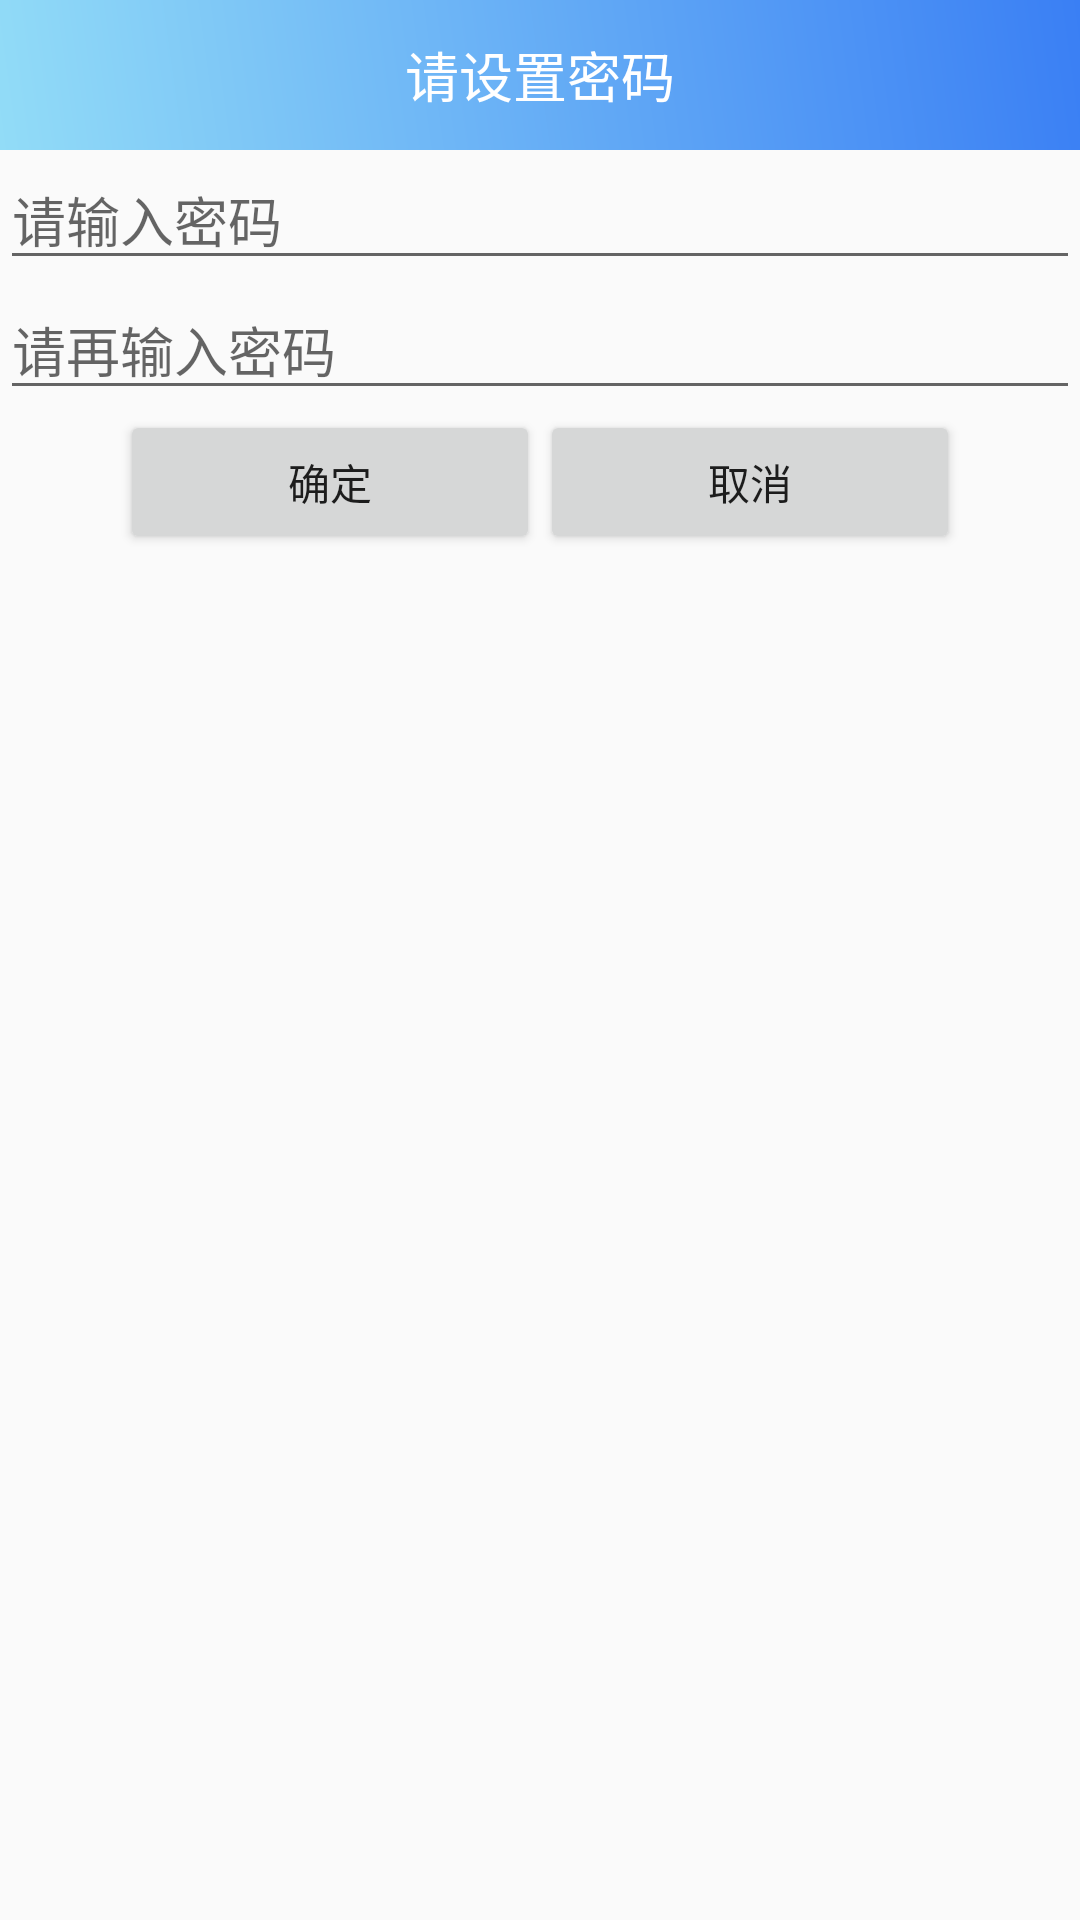

Android layout source for this screen:
<!-- AndroidManifest.xml: application theme Theme.AppCompat.DayNight.NoActionBar -->
<!-- res/layout/dialog_lostfind_setuppwd.xml -->
<?xml version="1.0" encoding="utf-8"?>
<LinearLayout xmlns:android="http://schemas.android.com/apk/res/android"
              android:orientation="vertical"
              android:gravity="center_horizontal"
              android:layout_width="290dp"
              android:layout_height="match_parent">
    <TextView
        android:layout_width="match_parent"
        android:layout_height="50dp"
        android:text="请设置密码"
        android:textColor="#ffffff"
        android:textSize="18sp"
        android:background="@drawable/text_title_background"
        android:gravity="center"/>
    
    <EditText
        android:inputType="textPassword"
        android:id="@+id/et_dialog_setuppwd_password"
        android:layout_width="match_parent"
        android:layout_height="wrap_content"
        android:hint="请输入密码"/>
    <EditText
        android:inputType="textPassword"
        android:id="@+id/et_dialog_setuppwd_password_confirm"
        android:layout_width="match_parent"
        android:layout_height="wrap_content"
        android:hint="请再输入密码"/>

    <LinearLayout
        android:gravity="center_horizontal"
        android:layout_width="280dp"
        android:layout_height="wrap_content"
        android:orientation="horizontal">

        <Button
            android:id="@+id/bt_dialog_setuppwd_confirm"
            android:layout_weight="1"
            android:layout_width="0dp"
            android:layout_height="wrap_content"
            android:text="确定"/>

        <Button
            android:id="@+id/bt_dialog_setuppwd_cancel"
            android:layout_weight="1"
            android:layout_width="0dp"
            android:layout_height="wrap_content"
            android:text="取消"/>

    </LinearLayout>

</LinearLayout>
<!-- resources referenced by this layout -->
<resources>
  <!-- drawable text_title_background (drawable) -->
  <?xml version="1.0" encoding="utf-8"?>
  <shape xmlns:android="http://schemas.android.com/apk/res/android" android:shape="rectangle" >
  
      <gradient
          android:angle="45"
          android:startColor="#92DCF7"
          android:endColor="#3A7FF4"
          android:type="linear"
          />
  
      <size
          android:width="270dp"
          android:height="60dp"
          />
  </shape>
</resources>
